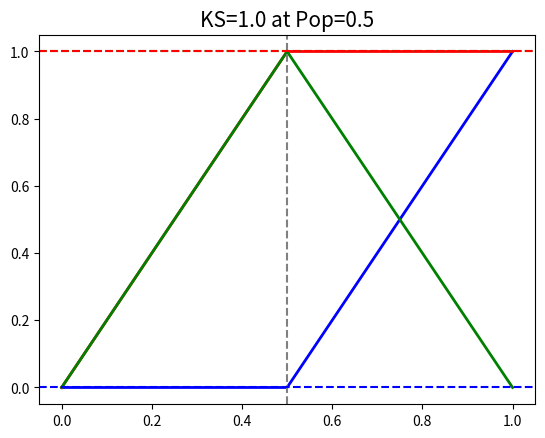

This figure's Python source:
from matplotlib import pyplot as plt
import pandas as pd
import numpy as np


####################### PlotKS ##########################
def PlotKS(preds, labels, n, asc):
    # preds is score: asc=1
    # preds is prob: asc=0

    pred = preds  # 预测值
    bad = labels  # 取1为bad, 0为good
    ksds = pd.DataFrame({'bad': bad, 'pred': pred})
    ksds['good'] = 1 - ksds.bad

    if asc == 1:
        ksds1 = ksds.sort_values(by=['pred', 'bad'], ascending=[True, True])
    elif asc == 0:
        ksds1 = ksds.sort_values(by=['pred', 'bad'], ascending=[False, True])
    ksds1.index = range(len(ksds1.pred))
    ksds1['cumsum_good1'] = 1.0 * ksds1.good.cumsum() / sum(ksds1.good)
    ksds1['cumsum_bad1'] = 1.0 * ksds1.bad.cumsum() / sum(ksds1.bad)

    if asc == 1:
        ksds2 = ksds.sort_values(by=['pred', 'bad'], ascending=[True, False])
    elif asc == 0:
        ksds2 = ksds.sort_values(by=['pred', 'bad'], ascending=[False, False])
    ksds2.index = range(len(ksds2.pred))
    ksds2['cumsum_good2'] = 1.0 * ksds2.good.cumsum() / sum(ksds2.good)
    ksds2['cumsum_bad2'] = 1.0 * ksds2.bad.cumsum() / sum(ksds2.bad)

    # ksds1 ksds2 -> average
    ksds = ksds1[['cumsum_good1', 'cumsum_bad1']]
    ksds['cumsum_good2'] = ksds2['cumsum_good2']
    ksds['cumsum_bad2'] = ksds2['cumsum_bad2']
    ksds['cumsum_good'] = (ksds['cumsum_good1'] + ksds['cumsum_good2']) / 2
    ksds['cumsum_bad'] = (ksds['cumsum_bad1'] + ksds['cumsum_bad2']) / 2

    # ks
    ksds['ks'] = ksds['cumsum_bad'] - ksds['cumsum_good']
    ksds['tile0'] = range(1, len(ksds.ks) + 1)
    ksds['tile'] = 1.0 * ksds['tile0'] / len(ksds['tile0'])

    qe = list(np.arange(0, 1, 1.0 / n))
    qe.append(1)
    qe = qe[1:]

    ks_index = pd.Series(ksds.index)
    ks_index = ks_index.quantile(q=qe)
    ks_index = np.ceil(ks_index).astype(int)
    ks_index = list(ks_index)

    ksds = ksds.loc[ks_index]
    ksds = ksds[['tile', 'cumsum_good', 'cumsum_bad', 'ks']]
    ksds0 = np.array([[0, 0, 0, 0]])
    ksds = np.concatenate([ksds0, ksds], axis=0)
    ksds = pd.DataFrame(ksds, columns=['tile', 'cumsum_good', 'cumsum_bad', 'ks'])

    ks_value = ksds.ks.max()
    ks_pop = ksds.tile[ksds.ks.idxmax()]
    print('ks_value is ' + str(np.round(ks_value, 4)) + ' at pop = ' + str(np.round(ks_pop, 4)))

    # chart
    plt.plot(ksds.tile, ksds.cumsum_good, label='cum_good',
             color='blue', linestyle='-', linewidth=2)

    plt.plot(ksds.tile, ksds.cumsum_bad, label='cum_bad',
             color='red', linestyle='-', linewidth=2)

    plt.plot(ksds.tile, ksds.ks, label='ks',
             color='green', linestyle='-', linewidth=2)

    plt.axvline(ks_pop, color='gray', linestyle='--')
    plt.axhline(ks_value, color='green', linestyle='--')
    plt.axhline(ksds.loc[ksds.ks.idxmax(), 'cumsum_good'], color='blue', linestyle='--')
    plt.axhline(ksds.loc[ksds.ks.idxmax(), 'cumsum_bad'], color='red', linestyle='--')
    plt.title('KS=%s ' % np.round(ks_value, 4) +
              'at Pop=%s' % np.round(ks_pop, 4), fontsize=15)
    plt.show()

    return ksds
    ####################### over ##########################


result = PlotKS([.7,.2,.9,.1], [1,0,1,0], 4, 0)
print(result)